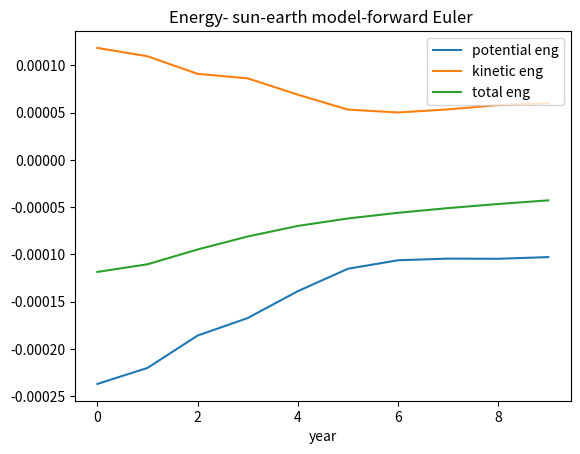
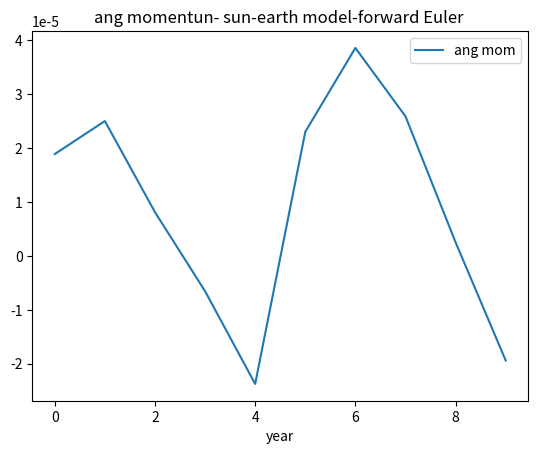

Recreate these plots in Python, in order.
from __future__ import division
import matplotlib.pyplot as plt
import numpy as np
import time
#outf = open('prj5a_euler100.txt', 'w+')
outf = open('prj5d_vv1000_euler eng.txt', 'w+')
outf.write(" potential\t\tkinetic\t\ttotal\t\tangular momentum\n")
outf.close()
AU = 1.5E11  # 1 AU in Meters
sun_mass = 2E30  # Sun mass in kg
G = 4 * np.pi ** 2
# dt is final time % by N 1 % 1000 , final = 1 ,dt=0.001
#dt is final time % by N 1 % 1000 , final = 10 , dt=0.01
N = int(1E3)
yr=10
dt=yr/N
print(dt)
m_sun = 1
m_earth=3E-6 # if m_sun=1

x = np.zeros(N)
y = np.zeros(N)
vx = np.zeros(N)
vy = np.zeros(N)
ax = np.zeros(N)
ay = np.zeros(N)
x[0] = 1
y[0] = 0
vx[0] = 0
# change vy to get escape velocity
vy[0] = 2.0 * np.pi
t1 = time.time()
p=[]
k=[]
tot=[]
angmom=[]
def Acc_Grav_earth(x, y):
    r = np.sqrt(x ** 2 + y ** 2)
    A_x = -G  * x*m_sun / r ** 3
    A_y = -G  *y* m_sun / r ** 3
    pot_x=-G  * m_sun*m_earth / r
    pot=pot_x
    #print(pot)
    return A_x, A_y, r,pot
A_x0,A_y0 ,r ,pot= Acc_Grav_earth(x[0],y[0])
ax[0] =  A_x0
ay[0] =  A_y0
#"""
# Euler-fwd
for j in range (yr):
    print("j",j)
    dt=j/N
    print("dt",dt)
    for i in range(N - 1):
        A_x, A_y, r,pot = Acc_Grav_earth(x[i], y[i])
        vx[i + 1] = vx[i] + A_x * dt  # F_x = ax
        vy[i + 1] = vy[i] + A_y * dt  # F_y =ay
        pot+=pot

        keteng=0.5*m_sun*m_earth*((vx[i+1])**2+(vy[i+1])**2)
        keteng+=keteng
        t=pot+keteng
        am=m_earth*m_sun*(vx[i+1]+vy[i+1])*r
        #am+=am
        x[i + 1] = x[i] + vx[i ] * dt
        y[i + 1] = y[i] + vy[i ] * dt

    print("pot+:", pot)
    p.append(pot)
    k.append(keteng)
    tot.append(t)
    angmom.append(am)
    print("ke",k)
    print("tot",tot)
    #tot=p+k
    outf = open('prj5d_vv1000_euler eng.txt', 'a')
    outf.write("{:.6f}".format(p[j]))
    outf.write("\t\t")
    outf.write("{:.6f}".format(k[j]))
    outf.write("\t\t")
    outf.write("{:.6f}".format(tot[j]))
    outf.write("\t\t")
    outf.write("{:.6f}".format(angmom[j]))
    outf.write("\n")
    outf.close()
plt.figure(1)
plt.plot(p,label='potential eng')
plt.plot(k, label='kinetic eng')
plt.plot(tot,label="total eng")

plt.xlabel("year")
plt.legend(loc='upper right')
plt.title("Energy- sun-earth model-forward Euler ")
plt.savefig("Energy- sun-earth model-forward Euler.png")
#plt.plot(tot)
#plt.plot(yr,keteng)
plt.show()
plt.figure(2)
plt.plot(angmom,label="ang mom")
plt.xlabel("year")
plt.legend(loc='upper right')
plt.title("ang momentun- sun-earth model-forward Euler ")
plt.savefig("ang momentum- sun-earth model-forward Euler.png")
plt.show()
#"""
"""
# VelocityVerlet
for i in range(N-1):
    x[i+1] = x[i] + vx[i]*dt + 0.5*ax[i]*dt**2
    y[i+1] = y[i] + vy[i]*dt + 0.5*ay[i]*dt**2
    A_x, A_y,r= Acc_Grav_earth(x[i+1], y[i+1])
    ax[i+1] = A_x
    ay[i+1] =  A_y
    vx[i+1] = vx[i] + 0.5*dt*ax[i] +  0.5*dt*ax[i+1]
    vy[i+1] = vy[i] + 0.5*dt*ay[i] +  0.5*dt*ay[i+1]
    outf = open('prj5a_vv1000_n10_2,5pi.txt', 'a')
    outf.write("{:.6f}".format(x[i]))
    outf.write("\t\t")
    outf.write("{:.6f}".format(y[i]))
    outf.write("\n")
    outf.close()
"""
#"""
if __name__ == "__main__":

    t2 = time.time()
    #print(t2 - t1)
